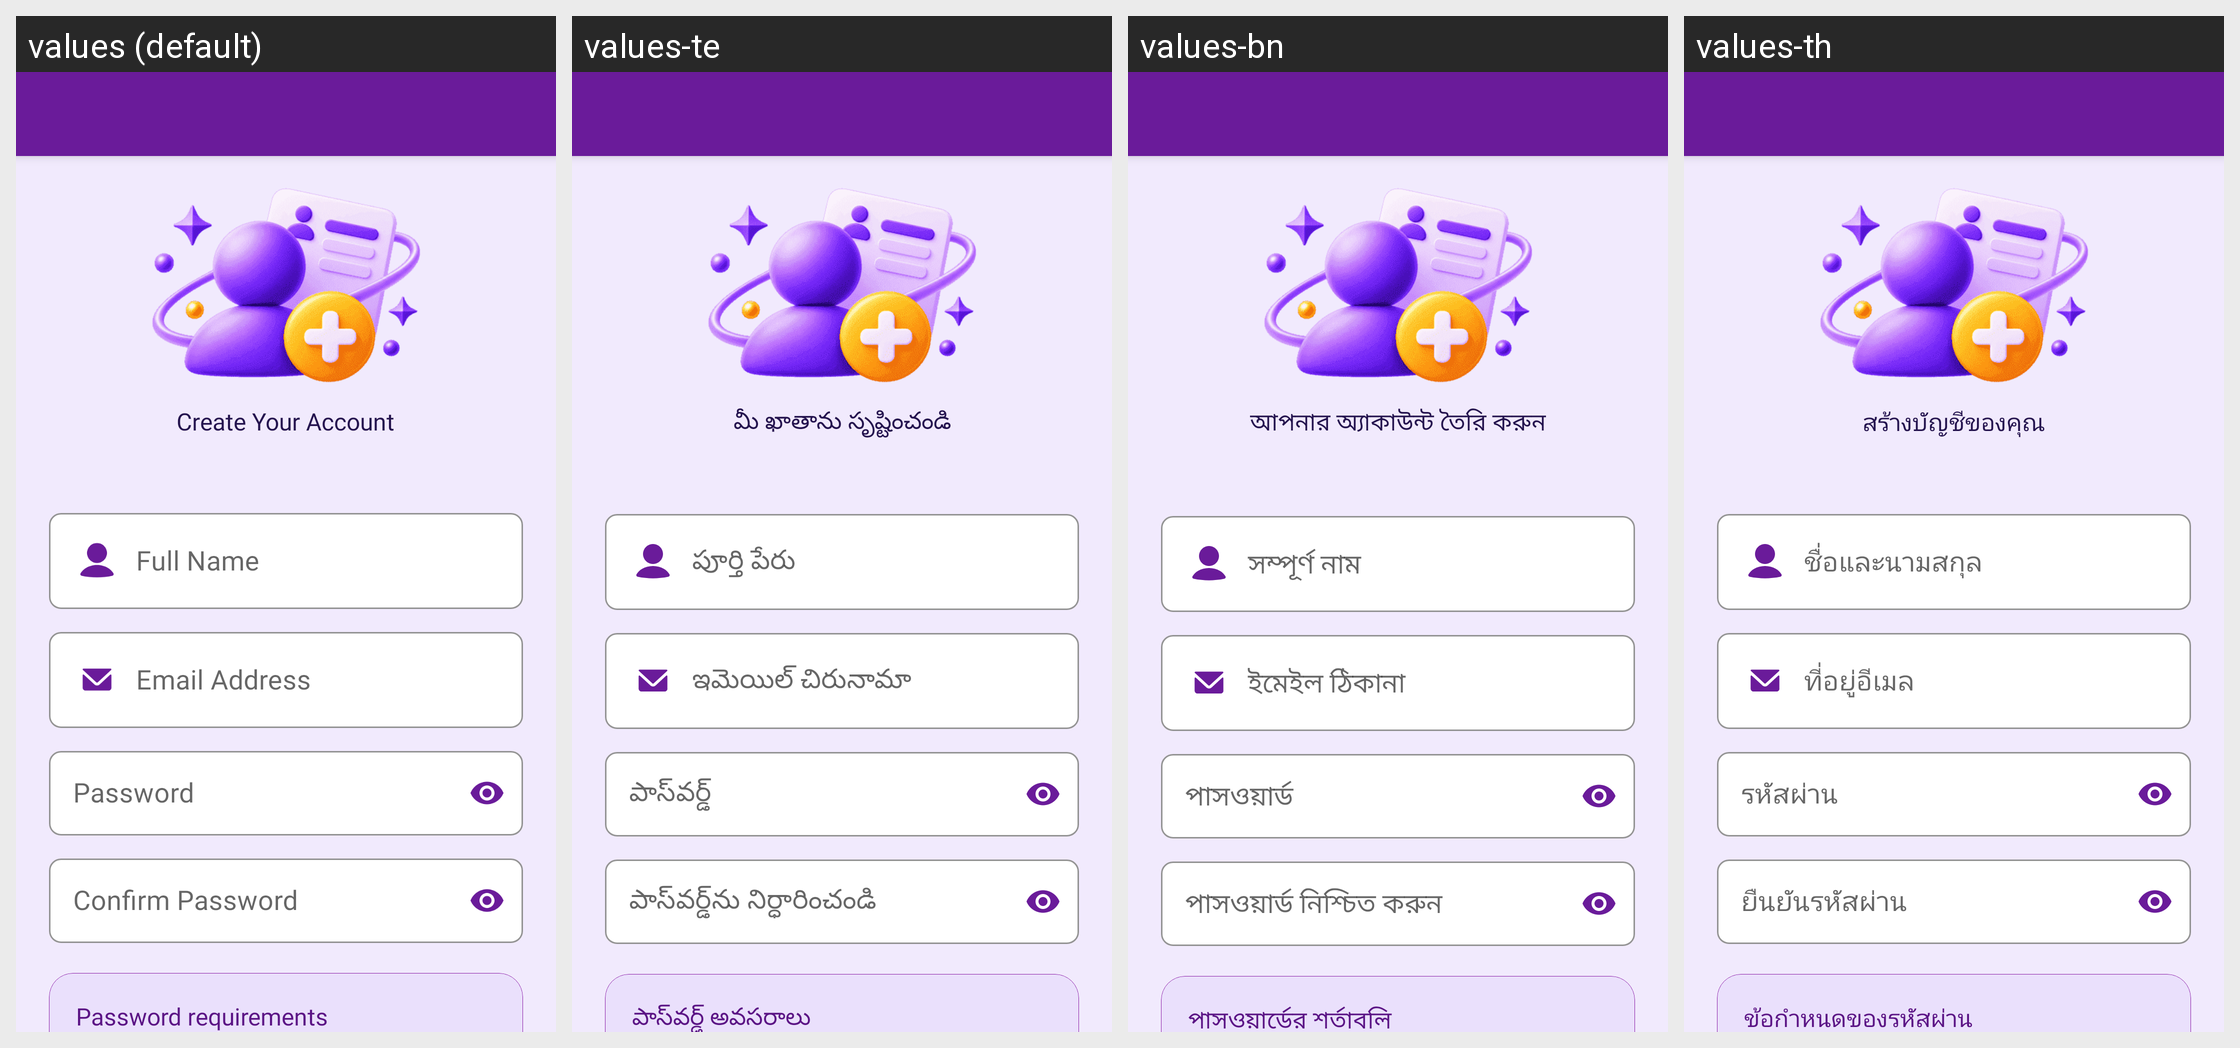

The same Android screen rendered under several of its app's locales, left to right. List the strings drawn on it with the default value and each locale's translation.
Android screen res/layout/activity_profile_create_account.xml rendered under 4 locales, left to right: values (default), values-te, values-bn, values-th. Device: Nexus 5 (rendered at 1080×1920; each locale shown at half size, 540×960, under a caption strip naming it); theme Theme.MoneyTracker.
Other locales in the repository, not shown: values-ar, values-cs, values-de, values-el, values-es, values-fa, values-fr, values-hi, values-in, values-it, values-ja, values-kn, values-ko, values-ml, values-ms, values-pl, values-pt-rBR, values-ro, values-ru, values-ta-rIN, values-tr, values-uk, values-vi, values-zh-rCN, values-zh-rTW.
Strings drawn on this screen, with the default value and each locale's value (text and hints the layout hard-codes, and strings that could not be matched under every locale, appear in the picture but are not listed):

create_your_account
  values: Create Your Account
  values-te: మీ ఖాతాను సృష్టించండి
  values-bn: আপনার অ্যাকাউন্ট তৈরি করুন
  values-th: สร้างบัญชีของคุณ

full_name
  values: Full Name
  values-te: పూర్తి పేరు
  values-bn: সম্পূর্ণ নাম
  values-th: ชื่อและนามสกุล

email_address
  values: Email Address
  values-te: ఇమెయిల్ చిరునామా
  values-bn: ইমেইল ঠিকানা
  values-th: ที่อยู่อีเมล

password
  values: Password
  values-te: పాస్‌వర్డ్
  values-bn: পাসওয়ার্ড
  values-th: รหัสผ่าน

confirm_password
  values: Confirm Password
  values-te: పాస్‌వర్డ్‌ను నిర్ధారించండి
  values-bn: পাসওয়ার্ড নিশ্চিত করুন
  values-th: ยืนยันรหัสผ่าน

password_requirements
  values: Password requirements
  values-te: పాస్‌వర్డ్ అవసరాలు
  values-bn: পাসওয়ার্ডের শর্তাবলি
  values-th: ข้อกำหนดของรหัสผ่าน
